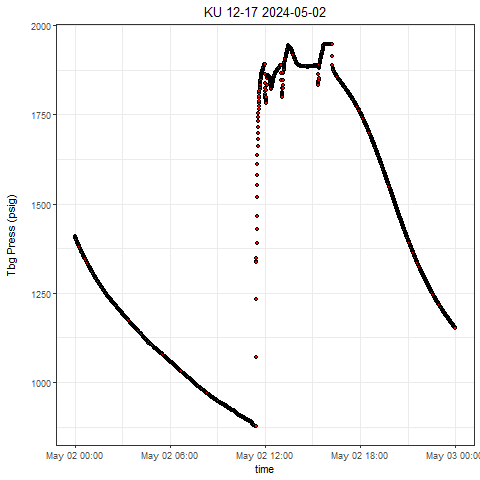

Values plotted in this chart, from the file beside it:
, Well, Tag, DateTime, Value
1, KU 12-17, press, 2024-05-02 00:00:00.0000000, 1411
2, KU 12-17, press, 2024-05-02 00:00:04.6870000, 1410
3, KU 12-17, press, 2024-05-02 00:00:39.6860000, 1409
4, KU 12-17, press, 2024-05-02 00:01:09.6840000, 1408
5, KU 12-17, press, 2024-05-02 00:01:39.6830000, 1407
6, KU 12-17, press, 2024-05-02 00:02:04.6810000, 1406
7, KU 12-17, press, 2024-05-02 00:02:34.6800000, 1405
8, KU 12-17, press, 2024-05-02 00:03:04.6790000, 1404
9, KU 12-17, press, 2024-05-02 00:03:34.6770000, 1403
10, KU 12-17, press, 2024-05-02 00:04:04.6910000, 1402
11, KU 12-17, press, 2024-05-02 00:04:34.6900000, 1402
12, KU 12-17, press, 2024-05-02 00:05:04.6880000, 1401
13, KU 12-17, press, 2024-05-02 00:05:34.6870000, 1400
14, KU 12-17, press, 2024-05-02 00:06:04.6860000, 1399
15, KU 12-17, press, 2024-05-02 00:06:34.6840000, 1398
16, KU 12-17, press, 2024-05-02 00:07:04.6830000, 1397
17, KU 12-17, press, 2024-05-02 00:07:34.6810000, 1396
18, KU 12-17, press, 2024-05-02 00:08:04.6800000, 1395
19, KU 12-17, press, 2024-05-02 00:08:34.6940000, 1395
20, KU 12-17, press, 2024-05-02 00:09:04.6930000, 1393
21, KU 12-17, press, 2024-05-02 00:09:34.6910000, 1393
22, KU 12-17, press, 2024-05-02 00:10:04.6900000, 1392
23, KU 12-17, press, 2024-05-02 00:10:34.6880000, 1391
24, KU 12-17, press, 2024-05-02 00:11:04.6870000, 1390
25, KU 12-17, press, 2024-05-02 00:11:34.6850000, 1389
26, KU 12-17, press, 2024-05-02 00:12:04.6840000, 1388
27, KU 12-17, press, 2024-05-02 00:12:34.6820000, 1387
28, KU 12-17, press, 2024-05-02 00:13:04.6970000, 1387
29, KU 12-17, press, 2024-05-02 00:13:34.6950000, 1386
30, KU 12-17, press, 2024-05-02 00:14:04.6940000, 1385
31, KU 12-17, press, 2024-05-02 00:14:34.6920000, 1384
32, KU 12-17, press, 2024-05-02 00:15:04.6910000, 1383
33, KU 12-17, press, 2024-05-02 00:15:39.6890000, 1382
34, KU 12-17, press, 2024-05-02 00:16:04.6880000, 1381
35, KU 12-17, press, 2024-05-02 00:16:34.6860000, 1381
36, KU 12-17, press, 2024-05-02 00:17:04.7010000, 1380
37, KU 12-17, press, 2024-05-02 00:17:39.6990000, 1379
38, KU 12-17, press, 2024-05-02 00:18:04.6980000, 1378
39, KU 12-17, press, 2024-05-02 00:18:39.6960000, 1377
40, KU 12-17, press, 2024-05-02 00:19:04.6950000, 1377
41, KU 12-17, press, 2024-05-02 00:19:34.6930000, 1376
42, KU 12-17, press, 2024-05-02 00:20:04.6920000, 1375
43, KU 12-17, press, 2024-05-02 00:20:34.6900000, 1374
44, KU 12-17, press, 2024-05-02 00:21:04.6890000, 1374
45, KU 12-17, press, 2024-05-02 00:21:39.7030000, 1373
46, KU 12-17, press, 2024-05-02 00:22:04.7020000, 1372
47, KU 12-17, press, 2024-05-02 00:22:34.7000000, 1371
48, KU 12-17, press, 2024-05-02 00:23:04.6990000, 1370
49, KU 12-17, press, 2024-05-02 00:23:34.6970000, 1370
50, KU 12-17, press, 2024-05-02 00:24:09.6960000, 1369
51, KU 12-17, press, 2024-05-02 00:24:34.6940000, 1368
52, KU 12-17, press, 2024-05-02 00:25:04.6930000, 1367
53, KU 12-17, press, 2024-05-02 00:25:34.6910000, 1367
54, KU 12-17, press, 2024-05-02 00:26:09.7050000, 1366
55, KU 12-17, press, 2024-05-02 00:26:34.7040000, 1365
56, KU 12-17, press, 2024-05-02 00:27:04.7030000, 1364
57, KU 12-17, press, 2024-05-02 00:27:39.7010000, 1363
58, KU 12-17, press, 2024-05-02 00:28:04.7000000, 1363
59, KU 12-17, press, 2024-05-02 00:28:34.6980000, 1362
60, KU 12-17, press, 2024-05-02 00:29:04.6970000, 1361
... 2,813 more rows
